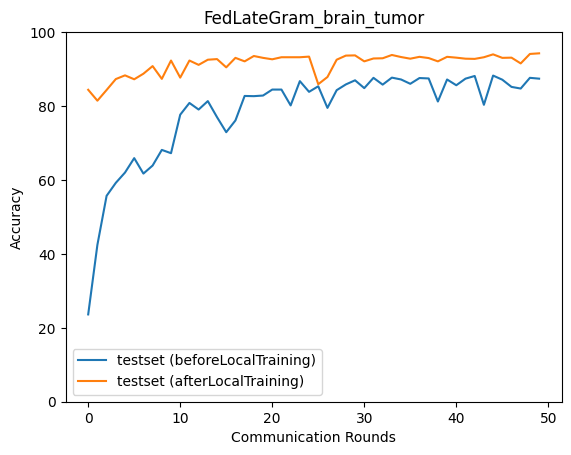

Values plotted in this chart, from the file beside it:
epoch, accuracy_test_before, macro_f1_test_before, macro_precision_test_before, macro_recall_test_before, accuracy_test_after, macro_f1_test_after, macro_precision_test_after, macro_recall_test_after
0, 23.62, 13.84, 19.88, 23.56, 84.4, 84.44, 84.86, 84.4
1, 42.45, 28.37, 46.29, 41.81, 81.45, 80.99, 82.64, 81.25
2, 55.71, 48.18, 57.06, 55.01, 84.35, 84.35, 85.11, 84.36
3, 59.22, 52.12, 58.84, 58.43, 87.3, 87.26, 87.66, 87.19
4, 62.01, 54.46, 66.47, 61.22, 88.3, 88.3, 89.17, 88.44
5, 65.91, 60.51, 74.04, 65.17, 87.24, 87, 87.95, 87.08
6, 61.73, 55, 69.44, 60.97, 88.75, 88.73, 89.01, 88.68
7, 63.9, 57.27, 68.66, 63.15, 90.81, 90.79, 91.02, 90.72
8, 68.13, 62.35, 74.63, 67.36, 87.35, 87.35, 87.79, 87.33
9, 67.24, 63.2, 76.2, 66.58, 92.31, 92.31, 92.42, 92.35
10, 77.66, 75.59, 81.16, 77.15, 87.69, 87.91, 89.66, 87.86
11, 80.84, 80.19, 83.3, 80.49, 92.31, 92.31, 92.38, 92.33
12, 79.05, 76.78, 82.5, 78.53, 91.14, 91.11, 91.12, 91.12
13, 81.34, 80.14, 84.4, 80.9, 92.53, 92.54, 92.6, 92.56
14, 76.99, 74.91, 82.51, 76.44, 92.7, 92.69, 92.76, 92.76
15, 72.92, 69.83, 76.87, 72.32, 90.47, 90.46, 90.65, 90.41
16, 76.1, 75.07, 79.61, 75.72, 93.04, 93.02, 93.07, 93.06
17, 82.73, 81.31, 84.73, 82.3, 92.09, 92.1, 92.31, 92.14
18, 82.67, 81.32, 84.01, 82.26, 93.54, 93.52, 93.56, 93.57
19, 82.84, 81.14, 85.34, 82.37, 93.04, 93.02, 93.02, 93.04
20, 84.46, 83.49, 85.79, 84.09, 92.65, 92.62, 92.7, 92.64
21, 84.46, 83.61, 85.39, 84.14, 93.2, 93.19, 93.22, 93.21
22, 80.17, 78.08, 83.94, 79.64, 93.2, 93.18, 93.18, 93.2
23, 86.74, 86.2, 87.09, 86.49, 93.2, 93.19, 93.24, 93.23
24, 83.84, 82.73, 85.31, 83.46, 93.37, 93.37, 93.47, 93.41
25, 85.35, 84.57, 86.17, 85.04, 85.91, 85.6, 86.89, 85.94
26, 79.5, 76.61, 84.38, 78.89, 87.86, 88.04, 89.74, 88.03
27, 84.29, 83.71, 85.13, 83.99, 92.53, 92.53, 92.63, 92.57
28, 85.85, 85.24, 86.4, 85.57, 93.65, 93.64, 93.69, 93.68
29, 86.96, 86.5, 87.12, 86.75, 93.7, 93.7, 93.76, 93.74
30, 84.85, 83.85, 86.08, 84.48, 92.09, 92.09, 92.22, 92.12
31, 87.63, 87.34, 87.77, 87.49, 92.87, 92.83, 92.89, 92.88
32, 85.79, 84.94, 86.85, 85.45, 92.92, 92.92, 93.06, 92.97
33, 87.69, 87.32, 87.94, 87.51, 93.82, 93.8, 93.85, 93.84
34, 87.19, 86.56, 87.69, 86.92, 93.26, 93.24, 93.29, 93.28
35, 86.02, 85.24, 86.65, 85.71, 92.81, 92.78, 92.89, 92.86
36, 87.58, 87.14, 87.99, 87.37, 93.31, 93.31, 93.44, 93.36
37, 87.47, 87.01, 87.61, 87.25, 92.98, 92.97, 93.03, 93.02
38, 81.23, 78.47, 84.57, 80.67, 92.09, 92.08, 92.16, 92.1
39, 87.19, 86.68, 87.55, 86.93, 93.31, 93.3, 93.32, 93.33
40, 85.63, 84.74, 86.67, 85.28, 93.09, 93.09, 93.15, 93.12
41, 87.41, 86.9, 87.68, 87.17, 92.81, 92.79, 92.8, 92.82
42, 88.13, 87.78, 88.11, 87.96, 92.76, 92.76, 92.83, 92.8
43, 80.33, 77.83, 83.3, 79.8, 93.2, 93.18, 93.22, 93.2
44, 88.25, 87.86, 88.57, 88.02, 93.98, 93.96, 93.96, 93.98
45, 87.13, 86.45, 87.75, 86.85, 93.04, 93.04, 93.15, 93.08
46, 85.18, 84.17, 86.27, 84.83, 93.09, 93.1, 93.14, 93.11
47, 84.74, 83.48, 86.41, 84.34, 91.53, 91.41, 91.59, 91.42
48, 87.63, 87.09, 88.24, 87.37, 94.09, 94.09, 94.13, 94.12
49, 87.41, 86.86, 87.62, 87.17, 94.26, 94.26, 94.3, 94.28
